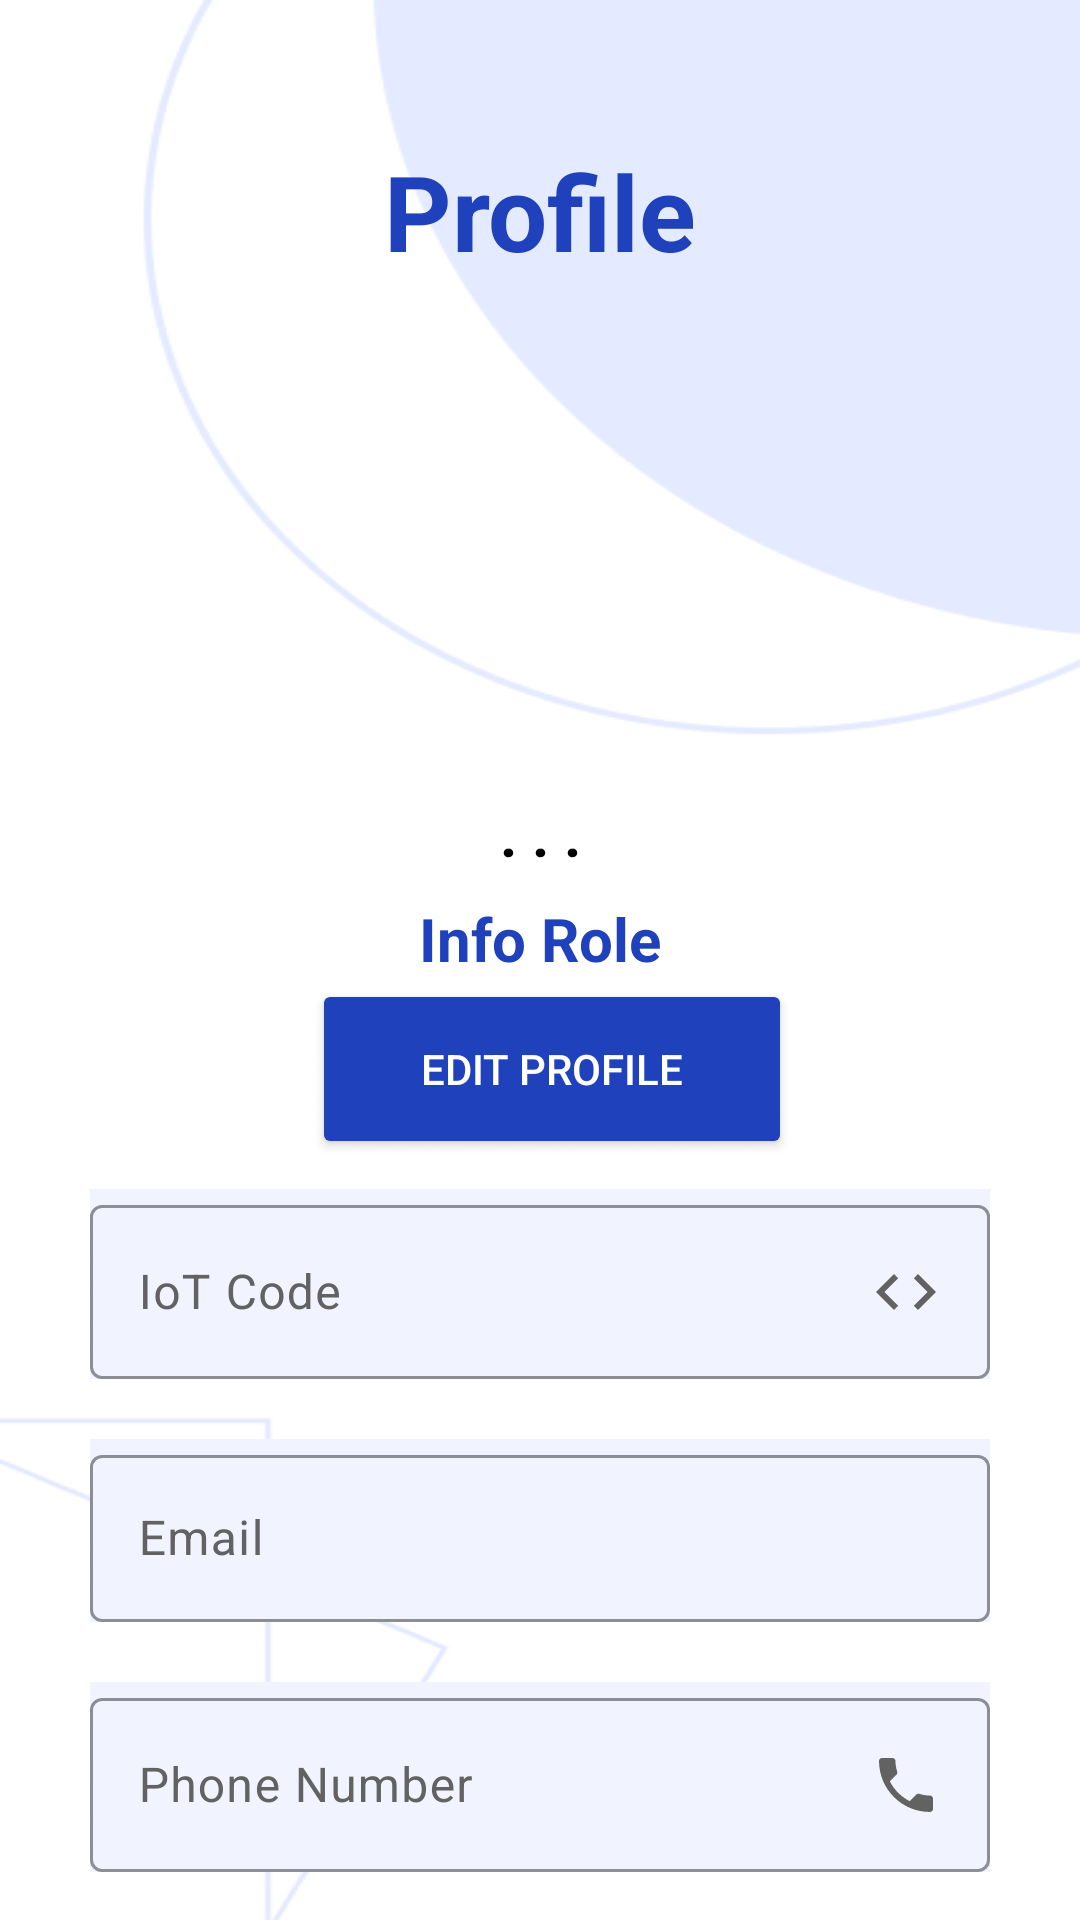

Layout XML and referenced resources for this Android screen:
<!-- AndroidManifest.xml: application theme Theme.TAAPP -->
<!-- res/layout/fragment_profile1.xml -->
<?xml version="1.0" encoding="utf-8"?>
<androidx.constraintlayout.widget.ConstraintLayout xmlns:android="http://schemas.android.com/apk/res/android"
    xmlns:tools="http://schemas.android.com/tools"
    android:layout_width="match_parent"
    android:layout_height="match_parent"
    xmlns:app="http://schemas.android.com/apk/res-auto"
    tools:context=".Profile.Profile1"
    android:background="@drawable/welcome_screen">

    <androidx.constraintlayout.widget.ConstraintLayout
        android:id="@+id/Constraint1"
        android:layout_width="wrap_content"
        android:layout_height="wrap_content"
        android:layout_marginTop="-500dp"
        app:layout_constraintStart_toStartOf="parent"
        app:layout_constraintEnd_toEndOf="parent"
        app:layout_constraintTop_toTopOf="parent"
        app:layout_constraintBottom_toBottomOf="parent">

        <TextView
            android:layout_width="match_parent"
            android:layout_height="wrap_content"
            android:gravity="center_horizontal"
            android:text="Profile"
            android:textColor="#1F41BB"
            android:textSize="35sp"
            android:textStyle="bold"
            app:layout_constraintBottom_toBottomOf="parent"
            app:layout_constraintEnd_toEndOf="parent"
            app:layout_constraintStart_toStartOf="parent"
            app:layout_constraintTop_toTopOf="parent"
            tools:ignore="MissingConstraints" />
    </androidx.constraintlayout.widget.ConstraintLayout>

    <androidx.constraintlayout.widget.ConstraintLayout
        android:id="@+id/Constraint2"
        android:layout_width="match_parent"
        android:layout_height="wrap_content"
        app:layout_constraintBottom_toBottomOf="parent"
        app:layout_constraintEnd_toEndOf="parent"
        app:layout_constraintHorizontal_bias="0.0"
        app:layout_constraintStart_toStartOf="parent"
        app:layout_constraintTop_toBottomOf="@+id/Constraint1"
        app:layout_constraintVertical_bias="0.047"
        tools:ignore="MissingConstraints">

        
        <ImageView
            android:id="@+id/imageAccount"
            android:layout_width="150dp"
            android:layout_height="150dp"
            android:background="@drawable/account"
            app:layout_constraintBottom_toTopOf="@id/nameAccount"
            app:layout_constraintEnd_toEndOf="parent"
            app:layout_constraintStart_toStartOf="parent"
            app:layout_constraintTop_toTopOf="parent" />

        
        <TextView
            android:id="@+id/nameAccount"
            android:layout_width="0dp"
            android:layout_height="wrap_content"
            android:layout_marginTop="8dp"
            android:gravity="center"
            android:text=". . ."
            android:textSize="20sp"
            android:textStyle="bold"
            android:textColor="@color/black"
            app:layout_constraintEnd_toEndOf="parent"
            app:layout_constraintStart_toStartOf="parent"
            app:layout_constraintTop_toBottomOf="@id/imageAccount" />

        <TextView
            android:id="@+id/roleAccount"
            android:layout_width="0dp"
            android:layout_height="wrap_content"
            android:layout_marginTop="8dp"
            android:gravity="center"
            android:text="Info Role"
            android:textSize="20sp"
            android:textStyle="bold"
            android:textColor="#1F41BB"
            app:layout_constraintTop_toBottomOf="@id/nameAccount"
            app:layout_constraintStart_toStartOf="parent"
            app:layout_constraintEnd_toEndOf="parent" />

        
        <androidx.constraintlayout.widget.ConstraintLayout
            android:id="@+id/button_layout"
            android:layout_width="match_parent"
            android:layout_height="wrap_content"
            app:layout_constraintTop_toBottomOf="@id/roleAccount">

            <androidx.appcompat.widget.AppCompatButton
                android:id="@+id/edit"
                android:layout_width="160dp"
                android:layout_height="60dp"
                android:layout_marginStart="8dp"
                android:backgroundTint="#1F41BB"
                android:text="Edit Profile"
                android:textColor="@color/white"
                app:layout_constraintEnd_toEndOf="parent"
                app:layout_constraintHorizontal_bias="0.5"
                app:layout_constraintStart_toStartOf="parent"
                tools:ignore="MissingConstraints" />
        </androidx.constraintlayout.widget.ConstraintLayout>

    </androidx.constraintlayout.widget.ConstraintLayout>
    <androidx.core.widget.NestedScrollView
        android:id="@+id/NestedScrollView"
        android:layout_width="match_parent"
        android:layout_height="wrap_content"
        app:layout_constraintTop_toBottomOf="@id/Constraint2"
        app:layout_constraintStart_toStartOf="parent"
        app:layout_constraintEnd_toEndOf="parent"
        android:fillViewport="true"
        android:focusable="true"
        android:focusableInTouchMode="true"
        android:scrollbars="vertical">

        <LinearLayout
            android:gravity="center"
            android:orientation="vertical"
            android:layout_width="match_parent"
            android:layout_height="wrap_content"
            android:paddingStart="16dp"
            android:paddingEnd="16dp">

            
            <com.google.android.material.textfield.TextInputLayout
                android:id="@+id/iotCodeInputLayout"
                style="@style/Widget.Material3.TextInputLayout.OutlinedBox"
                android:layout_width="300dp"
                android:layout_height="wrap_content"
                android:layout_marginTop="10dp"
                android:background="#F1F4FF"
                android:hint="IoT Code"
                android:textColorHint="#626262"
                app:boxStrokeColor="#1F41BB"
                app:hintTextColor="#1F41BB">

                <com.google.android.material.textfield.TextInputEditText
                    android:id="@+id/iotCodeInput"
                    android:layout_width="300dp"
                    android:layout_height="wrap_content"
                    android:inputType="none"
                    android:focusable="false"
                    android:textColor="#626262"
                    android:drawableRight="@drawable/baseline_code_24" />
            </com.google.android.material.textfield.TextInputLayout>

            
            <com.google.android.material.textfield.TextInputLayout
                android:id="@+id/email1"
                android:layout_width="300dp"
                android:layout_height="wrap_content"
                android:layout_marginTop="20dp"
                android:hint="Email"
                android:textColorHint="#626262"
                android:background="#F1F4FF"
                style="@style/Widget.Material3.TextInputLayout.OutlinedBox"
                app:boxStrokeColor="#1F41BB"
                app:hintTextColor="#1F41BB">

                <com.google.android.material.textfield.TextInputEditText
                    android:id="@+id/emailInput"
                    android:layout_width="300dp"
                    android:layout_height="wrap_content"
                    android:inputType="none"
                    android:focusable="false"
                    android:textColor="#626262"
                    android:drawableRight="@drawable/baseline_email_24" />
            </com.google.android.material.textfield.TextInputLayout>

            
            <com.google.android.material.textfield.TextInputLayout
                android:id="@+id/phoneInput"
                style="@style/Widget.Material3.TextInputLayout.OutlinedBox"
                android:layout_width="300dp"
                android:layout_height="wrap_content"
                android:layout_marginTop="20dp"
                android:layout_marginBottom="20dp"
                android:background="#F1F4FF"
                android:hint="Phone Number"
                android:textColorHint="#626262"
                app:boxStrokeColor="#1F41BB"
                app:hintTextColor="#1F41BB">

                <com.google.android.material.textfield.TextInputEditText
                    android:id="@+id/confPhone"
                    android:layout_width="300dp"
                    android:layout_height="wrap_content"
                    android:inputType="none"
                    android:focusable="false"
                    android:textColor="#626262"
                    android:drawableRight="@drawable/baseline_local_phone_24"/>
            </com.google.android.material.textfield.TextInputLayout>

            
            <androidx.constraintlayout.widget.ConstraintLayout
                android:id="@+id/button_layout_logout"
                android:layout_width="match_parent"
                android:layout_height="wrap_content"
                app:layout_constraintTop_toBottomOf="@id/NestedScrollView"
                app:layout_constraintStart_toStartOf="parent"
                app:layout_constraintEnd_toEndOf="parent">

                <androidx.appcompat.widget.AppCompatButton
                    android:id="@+id/logoutButton"
                    android:layout_width="160dp"
                    android:layout_height="60dp"
                    android:backgroundTint="#FF0000"
                    android:text="Logout"
                    android:textColor="@color/white"
                    app:layout_constraintTop_toTopOf="parent"
                    app:layout_constraintStart_toStartOf="parent"
                    app:layout_constraintEnd_toEndOf="parent"
                    app:layout_constraintBottom_toBottomOf="parent" />
            </androidx.constraintlayout.widget.ConstraintLayout>

        </LinearLayout>
    </androidx.core.widget.NestedScrollView>
</androidx.constraintlayout.widget.ConstraintLayout>
<!-- resources referenced by this layout -->
<resources>
  <color name="black">#000000</color>
  <color name="white">#FFFFFF</color>
  <!-- drawable baseline_code_24 (drawable) -->
  <vector xmlns:android="http://schemas.android.com/apk/res/android" android:height="24dp" android:tint="#626262" android:viewportHeight="24" android:viewportWidth="24" android:width="24dp">
        
      <path android:fillColor="@android:color/white" android:pathData="M9.4,16.6L4.8,12l4.6,-4.6L8,6l-6,6 6,6 1.4,-1.4zM14.6,16.6l4.6,-4.6 -4.6,-4.6L16,6l6,6 -6,6 -1.4,-1.4z"/>
      
  </vector>
  <!-- drawable baseline_local_phone_24 (drawable) -->
  <vector xmlns:android="http://schemas.android.com/apk/res/android" android:height="24dp" android:tint="#626262" android:viewportHeight="24" android:viewportWidth="24" android:width="24dp">
        
      <path android:fillColor="@android:color/white" android:pathData="M6.62,10.79c1.44,2.83 3.76,5.14 6.59,6.59l2.2,-2.2c0.27,-0.27 0.67,-0.36 1.02,-0.24 1.12,0.37 2.33,0.57 3.57,0.57 0.55,0 1,0.45 1,1V20c0,0.55 -0.45,1 -1,1 -9.39,0 -17,-7.61 -17,-17 0,-0.55 0.45,-1 1,-1h3.5c0.55,0 1,0.45 1,1 0,1.25 0.2,2.45 0.57,3.57 0.11,0.35 0.03,0.74 -0.25,1.02l-2.2,2.2z"/>
      
  </vector>
  <!-- drawable welcome_screen: png bitmap (drawable, 91989 bytes) -->
  <style name="Theme.TAAPP" parent="Base.Theme.TAAPP" />
  <style name="Base.Theme.TAAPP" parent="Theme.Material3.DayNight.NoActionBar">
          
          
          <item name="colorPrimary">@android:color/white</item>
          <item name="colorPrimaryVariant">@android:color/white</item>
          <item name="colorOnPrimary">@android:color/black</item>
  
          <item name="android:statusBarColor" tools:targetApi="1">#1F41BB</item>
  
      </style>
</resources>
